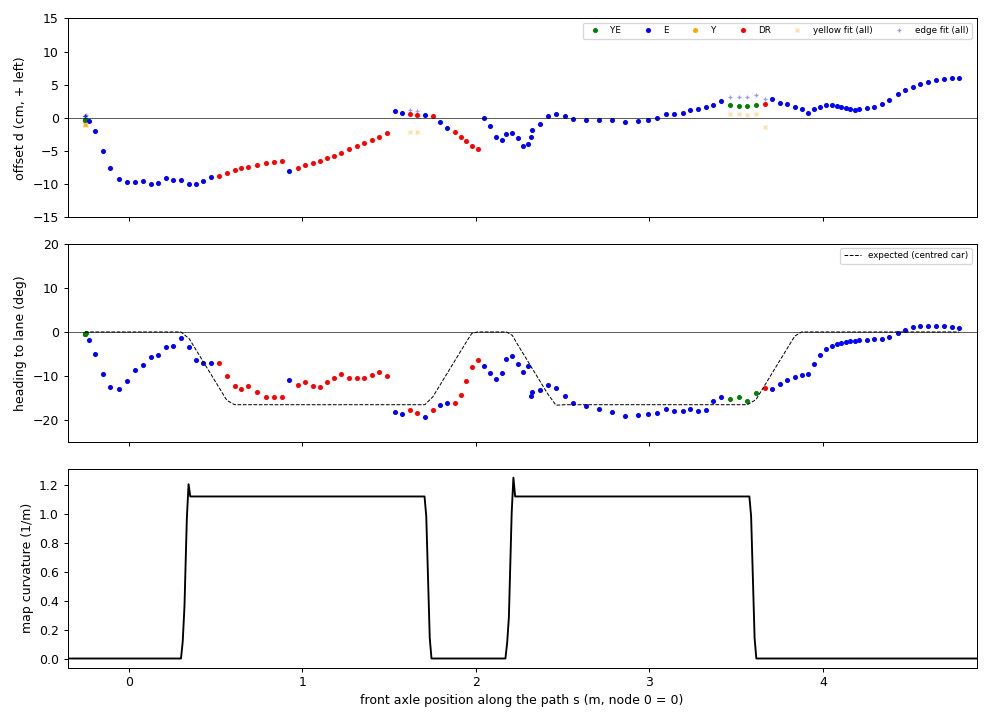

Data behind this chart, as committed beside it:
t, dist, s, s_err, src, d, h, h_exp, dY, dE
1795040809, 0.000, -0.254, 0.000, YE, -0.34, -0.40, 0.00, -1.02, 0.33
1795040809, 0.000, -0.254, 0.000, YE, -0.33, -0.41, 0.00, -0.89, 0.23
1795040810, 0.000, -0.254, 0.000, YE, -0.32, -0.45, 0.00, -0.93, 0.30
1795040810, 0.000, -0.254, 0.000, YE, -0.33, -0.41, 0.00, -0.92, 0.26
1795040810, 0.005, -0.249, 0.000, YE, -0.30, -0.27, 0.00, -1.02, 0.42
1795040810, 0.022, -0.232, 0.000, E, -0.50, -1.80, 0.00, nan, -0.50
1795040811, 0.056, -0.198, 0.000, E, -2.03, -4.89, 0.00, nan, -2.03
1795040811, 0.104, -0.150, 0.000, E, -4.98, -9.57, 0.00, nan, -4.98
1795040811, 0.146, -0.108, 0.000, E, -7.56, -12.39, 0.00, nan, -7.56
1795040811, 0.197, -0.057, 0.000, E, -9.23, -12.80, 0.00, nan, -9.23
1795040811, 0.245, -0.009, 0.000, E, -9.69, -11.03, 0.00, nan, -9.69
1795040812, 0.291, 0.037, 0.000, E, -9.59, -8.65, 0.00, nan, -9.59
1795040812, 0.333, 0.079, 0.000, E, -9.58, -7.45, 0.00, nan, -9.58
1795040812, 0.379, 0.125, 0.000, E, -9.89, -5.62, 0.00, nan, -9.89
1795040812, 0.423, 0.169, 0.000, E, -9.85, -5.27, 0.00, nan, -9.85
1795040813, 0.466, 0.212, 0.000, E, -9.12, -3.32, 0.00, nan, -9.12
1795040813, 0.509, 0.255, 0.000, E, -9.32, -3.19, 0.00, nan, -9.32
1795040813, 0.553, 0.299, 0.000, E, -9.38, -1.44, 0.00, nan, -9.38
1795040813, 0.601, 0.347, 0.000, E, -9.92, -3.38, -1.52, nan, -9.92
1795040813, 0.643, 0.389, 0.000, E, -10.03, -6.45, -4.19, nan, -10.03
1795040814, 0.683, 0.429, 0.000, E, -9.51, -7.13, -6.78, nan, -9.51
1795040814, 0.727, 0.473, 0.000, E, -8.93, -7.04, -9.60, nan, -8.93
1795040814, 0.771, 0.517, 0.000, DR, -8.73, -7.13, -12.41, nan, nan
1795040814, 0.818, 0.564, 0.000, DR, -8.30, -9.88, -15.45, nan, nan
1795040815, 0.863, 0.609, 0.000, DR, -7.86, -12.15, -16.46, nan, nan
1795040815, 0.902, 0.648, 0.000, DR, -7.57, -12.94, -16.46, nan, nan
1795040815, 0.941, 0.687, 0.000, DR, -7.33, -12.15, -16.46, nan, nan
1795040815, 0.980, 0.738, 0.012, DR, -7.03, -13.52, -16.46, nan, nan
1795040816, 1.025, 0.790, 0.019, DR, -6.80, -14.81, -16.46, nan, nan
1795040816, 1.070, 0.837, 0.022, DR, -6.68, -14.81, -16.46, nan, nan
1795040816, 1.110, 0.879, 0.023, DR, -6.56, -14.71, -16.46, nan, nan
1795040816, 1.155, 0.925, 0.024, E, -7.96, -10.92, -16.46, nan, -7.96
1795040816, 1.202, 0.972, 0.024, DR, -7.52, -11.89, -16.46, nan, nan
1795040817, 1.245, 1.014, 0.023, DR, -7.17, -11.38, -16.46, nan, nan
1795040817, 1.294, 1.062, 0.022, DR, -6.74, -12.25, -16.46, nan, nan
1795040817, 1.337, 1.102, 0.020, DR, -6.42, -12.40, -16.46, nan, nan
1795040817, 1.380, 1.143, 0.017, DR, -6.11, -11.41, -16.46, nan, nan
1795040818, 1.424, 1.184, 0.014, DR, -5.73, -10.53, -16.46, nan, nan
1795040818, 1.466, 1.224, 0.012, DR, -5.30, -9.61, -16.46, nan, nan
1795040818, 1.512, 1.268, 0.011, DR, -4.75, -10.36, -16.46, nan, nan
1795040818, 1.558, 1.313, 0.009, DR, -4.26, -10.45, -16.46, nan, nan
1795040818, 1.603, 1.357, 0.008, DR, -3.78, -10.37, -16.46, nan, nan
1795040819, 1.646, 1.398, 0.007, DR, -3.34, -9.62, -16.46, nan, nan
1795040819, 1.686, 1.439, 0.007, DR, -2.85, -9.00, -16.46, nan, nan
1795040819, 1.733, 1.486, 0.007, DR, -2.24, -9.98, -16.46, nan, nan
1795040819, 1.778, 1.531, 0.007, E, 1.04, -18.14, -16.46, nan, 1.04
1795040820, 1.821, 1.574, 0.008, E, 0.70, -18.55, -16.46, nan, 0.70
1795040820, 1.863, 1.617, 0.008, DR, 0.54, -17.62, -16.46, -2.19, 1.26
1795040820, 1.907, 1.662, 0.009, DR, 0.45, -18.29, -16.46, -2.13, 1.10
1795040820, 1.951, 1.706, 0.009, E, 0.48, -19.14, -16.46, nan, 0.48
1795040820, 1.997, 1.752, 0.008, DR, 0.26, -17.76, -14.66, nan, nan
1795040821, 2.041, 1.794, 0.007, E, -0.64, -16.53, -11.95, nan, -0.64
1795040821, 2.085, 1.836, 0.005, E, -1.58, -16.05, -9.25, nan, -1.58
1795040821, 2.131, 1.877, 0.000, DR, -2.11, -16.08, -6.63, nan, nan
1795040821, 2.175, 1.914, -0.007, DR, -2.84, -14.33, -4.25, nan, nan
1795040822, 2.215, 1.944, -0.017, DR, -3.55, -11.07, -2.29, nan, nan
1795040822, 2.257, 1.976, -0.027, DR, -4.18, -7.88, -0.36, nan, nan
1795040822, 2.301, 2.009, -0.037, DR, -4.76, -6.42, 0.00, nan, nan
1795040822, 2.348, 2.048, -0.046, E, 0.03, -7.76, 0.00, nan, 0.03
1795040822, 2.394, 2.083, -0.057, E, -1.18, -9.32, 0.00, nan, -1.18
... 63 more rows
